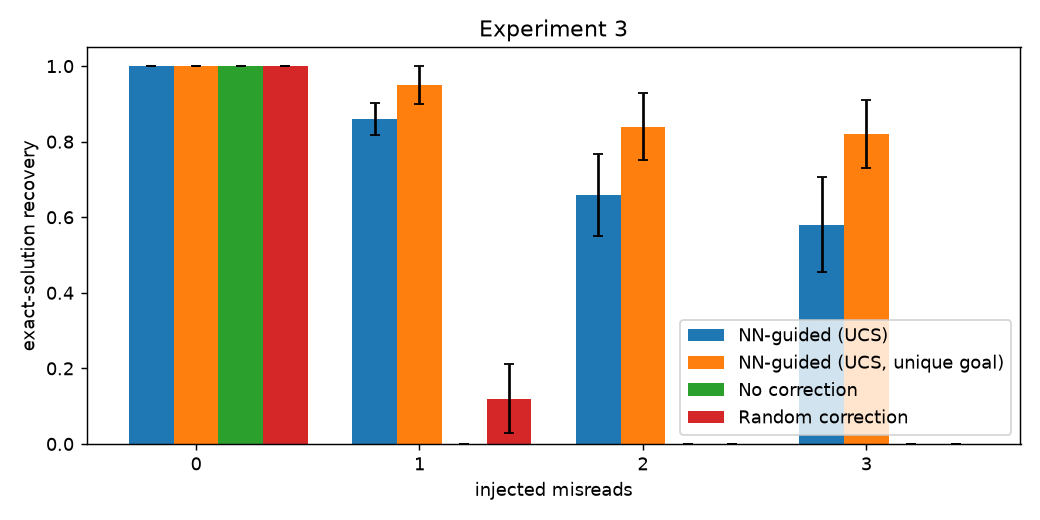

Data behind this chart, as committed beside it:
method, misreads, exact_recovery, solved_but_wrong, unreadable
NN-guided (UCS), 0, 1.000 ± 0.000, 0.000 ± 0.000, 0.000 ± 0.000
NN-guided (UCS, unique goal), 0, 1.000 ± 0.000, 0.000 ± 0.000, 0.000 ± 0.000
No correction, 0, 1.000 ± 0.000, 0.000 ± 0.000, 0.000 ± 0.000
Random correction, 0, 1.000 ± 0.000, 0.000 ± 0.000, 0.000 ± 0.000
NN-guided (UCS), 1, 0.860 ± 0.042, 0.120 ± 0.057, 0.020 ± 0.027
NN-guided (UCS, unique goal), 1, 0.950 ± 0.050, 0.030 ± 0.027, 0.020 ± 0.027
No correction, 1, 0.000 ± 0.000, 0.090 ± 0.065, 0.910 ± 0.065
Random correction, 1, 0.120 ± 0.091, 0.560 ± 0.108, 0.320 ± 0.091
NN-guided (UCS), 2, 0.660 ± 0.108, 0.310 ± 0.074, 0.030 ± 0.045
NN-guided (UCS, unique goal), 2, 0.840 ± 0.089, 0.130 ± 0.057, 0.030 ± 0.045
No correction, 2, 0.000 ± 0.000, 0.010 ± 0.022, 0.990 ± 0.022
Random correction, 2, 0.000 ± 0.000, 0.230 ± 0.076, 0.770 ± 0.076
NN-guided (UCS), 3, 0.580 ± 0.125, 0.380 ± 0.104, 0.040 ± 0.042
NN-guided (UCS, unique goal), 3, 0.820 ± 0.091, 0.140 ± 0.065, 0.040 ± 0.042
No correction, 3, 0.000 ± 0.000, 0.020 ± 0.027, 0.980 ± 0.027
Random correction, 3, 0.000 ± 0.000, 0.080 ± 0.027, 0.920 ± 0.027
